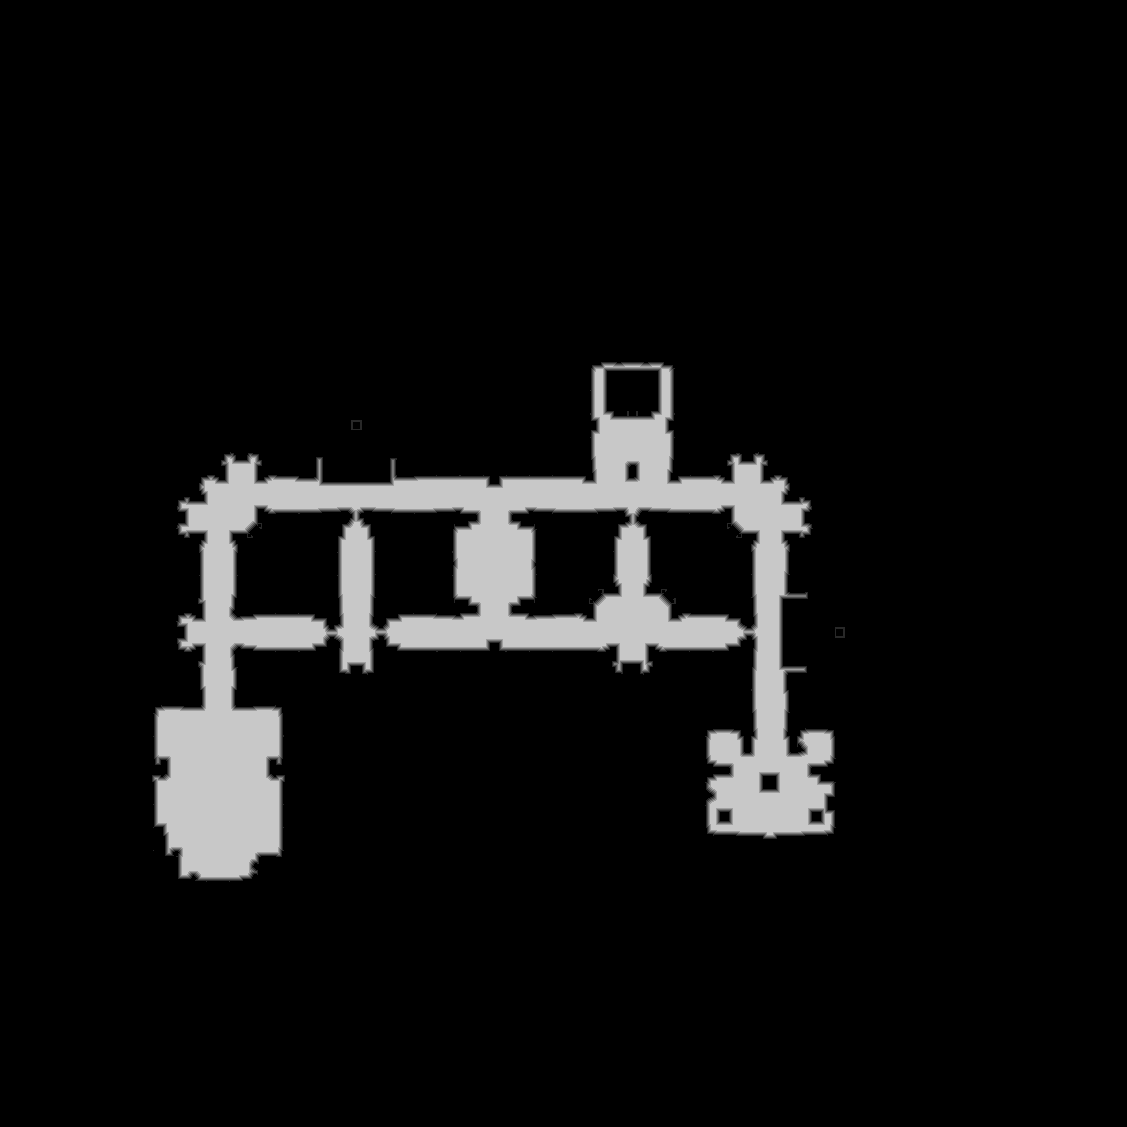

Data behind this chart, as committed beside it:
base	0x30076f00000
origin	0xa40010
stride	564
width	1127
height	1127
nibble	0	1156191
nibble	1	7172
nibble	2	6869
nibble	3	6911
nibble	4	6733
nibble	5	86253
